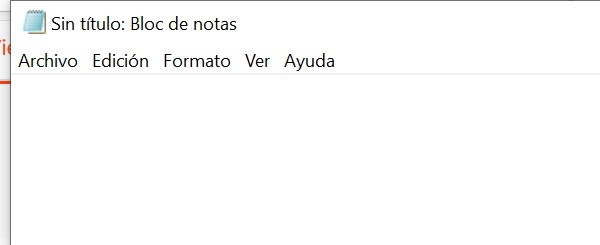
Task: Escribir un texto en notepad. Este proyecto será subido a Orchestrator
Workflow: OpenNotePad

Step 1: Open NotePad on the element (notepad.exe)

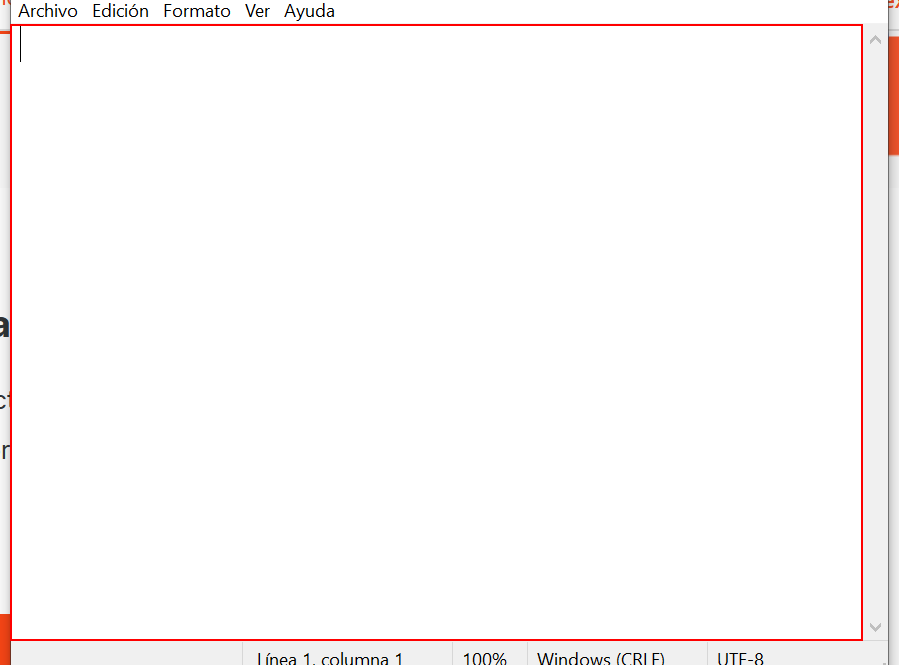
Step 2: type [Mensaje] into the editable text 'Editor de texto'

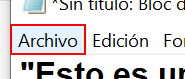
Step 3: click on the menu item 'Archivo'

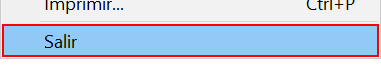
Step 4: click on 'menu item  Salir' (notepad.exe)

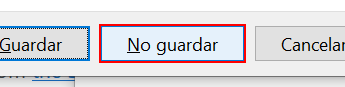
Step 5: click on the button 'No guardar' in window 'Bloc de notas' (notepad.exe)